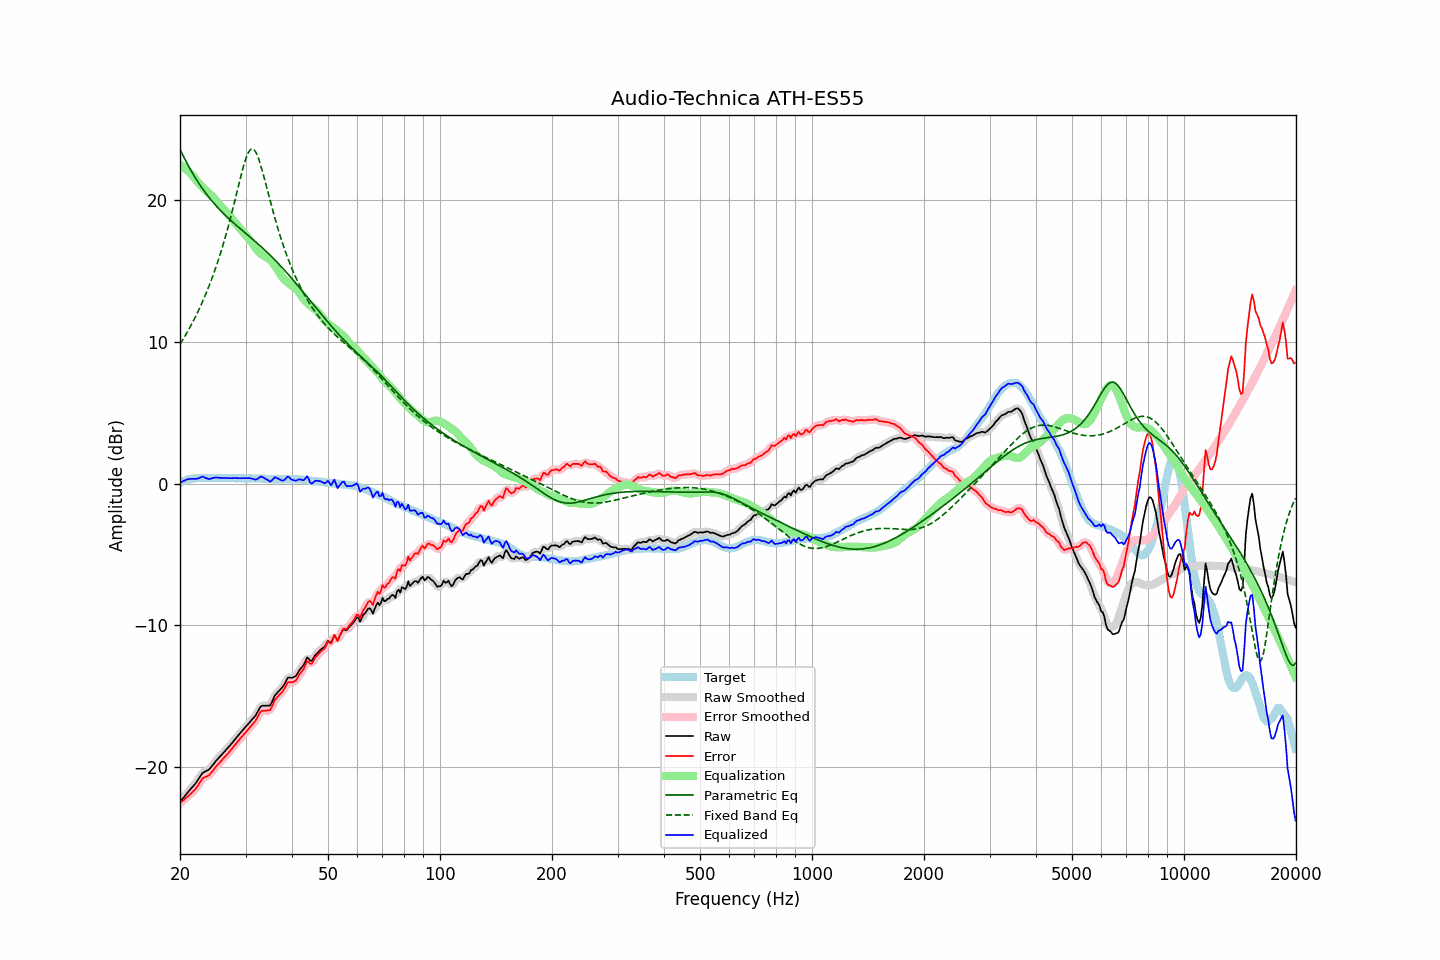

The table this chart was drawn from, first rows:
frequency, raw, error, smoothed, error_smoothed, equalization, parametric_eq, fixed_band_eq, equalized_raw, equalized_smoothed, target
20.00, -22.47, -22.55, -22.47, -22.55, 22.53, 23.60, 9.84, 0.06, 0.06, 0.08
20.20, -22.33, -22.46, -22.33, -22.46, 22.45, 23.37, 10.03, 0.13, 0.13, 0.13
20.40, -22.19, -22.37, -22.19, -22.36, 22.37, 23.14, 10.21, 0.19, 0.19, 0.18
20.61, -22.05, -22.26, -22.05, -22.27, 22.28, 22.92, 10.40, 0.23, 0.24, 0.21
20.81, -21.91, -22.17, -21.91, -22.17, 22.19, 22.70, 10.60, 0.28, 0.28, 0.26
21.02, -21.77, -22.07, -21.77, -22.07, 22.09, 22.49, 10.80, 0.32, 0.32, 0.30
21.23, -21.64, -21.96, -21.64, -21.96, 21.98, 22.28, 11.00, 0.34, 0.34, 0.32
21.44, -21.52, -21.86, -21.51, -21.86, 21.86, 22.08, 11.21, 0.34, 0.35, 0.34
21.66, -21.39, -21.75, -21.39, -21.75, 21.74, 21.89, 11.43, 0.35, 0.35, 0.36
21.87, -21.25, -21.63, -21.26, -21.63, 21.60, 21.70, 11.65, 0.34, 0.34, 0.37
22.09, -21.12, -21.51, -21.11, -21.50, 21.45, 21.51, 11.88, 0.34, 0.35, 0.39
22.31, -20.94, -21.35, -20.94, -21.34, 21.31, 21.33, 12.11, 0.37, 0.37, 0.40
22.54, -20.77, -21.17, -20.76, -21.17, 21.17, 21.16, 12.35, 0.40, 0.41, 0.40
22.76, -20.60, -21.00, -20.59, -20.99, 21.05, 20.99, 12.60, 0.45, 0.45, 0.40
22.99, -20.43, -20.82, -20.45, -20.85, 20.93, 20.83, 12.85, 0.50, 0.47, 0.39
23.22, -20.36, -20.75, -20.36, -20.75, 20.82, 20.67, 13.11, 0.46, 0.46, 0.39
23.45, -20.31, -20.70, -20.30, -20.69, 20.71, 20.52, 13.38, 0.40, 0.41, 0.39
23.69, -20.25, -20.65, -20.25, -20.65, 20.61, 20.37, 13.66, 0.36, 0.36, 0.40
23.92, -20.19, -20.59, -20.17, -20.57, 20.51, 20.22, 13.94, 0.33, 0.34, 0.40
24.16, -20.07, -20.47, -20.06, -20.47, 20.41, 20.08, 14.23, 0.35, 0.35, 0.40
24.40, -19.91, -20.33, -19.92, -20.33, 20.31, 19.95, 14.54, 0.39, 0.38, 0.41
24.65, -19.78, -20.18, -19.77, -20.18, 20.19, 19.81, 14.85, 0.41, 0.42, 0.40
24.89, -19.62, -20.03, -19.63, -20.03, 20.06, 19.68, 15.17, 0.44, 0.43, 0.40
25.14, -19.50, -19.90, -19.49, -19.90, 19.93, 19.56, 15.50, 0.43, 0.43, 0.40
25.39, -19.36, -19.78, -19.37, -19.78, 19.79, 19.44, 15.85, 0.42, 0.42, 0.41
25.65, -19.25, -19.66, -19.25, -19.65, 19.66, 19.32, 16.20, 0.41, 0.41, 0.41
25.91, -19.13, -19.53, -19.12, -19.53, 19.53, 19.20, 16.57, 0.40, 0.40, 0.40
26.16, -19.00, -19.40, -19.00, -19.40, 19.40, 19.09, 16.95, 0.41, 0.40, 0.40
26.43, -18.88, -19.28, -18.88, -19.28, 19.28, 18.97, 17.34, 0.40, 0.40, 0.40
26.69, -18.75, -19.15, -18.75, -19.15, 19.15, 18.87, 17.74, 0.40, 0.40, 0.40
26.96, -18.63, -19.03, -18.63, -19.03, 19.02, 18.76, 18.15, 0.39, 0.39, 0.40
27.23, -18.50, -18.90, -18.49, -18.90, 18.89, 18.65, 18.58, 0.39, 0.39, 0.40
27.50, -18.36, -18.76, -18.36, -18.76, 18.75, 18.55, 19.02, 0.39, 0.39, 0.40
27.77, -18.22, -18.61, -18.22, -18.61, 18.61, 18.45, 19.47, 0.40, 0.40, 0.39
28.05, -18.08, -18.47, -18.08, -18.47, 18.48, 18.35, 19.93, 0.40, 0.40, 0.39
28.33, -17.95, -18.33, -17.94, -18.33, 18.34, 18.25, 20.39, 0.39, 0.39, 0.38
28.62, -17.81, -18.19, -17.81, -18.19, 18.20, 18.15, 20.86, 0.39, 0.39, 0.38
28.90, -17.68, -18.07, -17.67, -18.06, 18.06, 18.05, 21.32, 0.39, 0.39, 0.39
29.19, -17.54, -17.92, -17.54, -17.93, 17.93, 17.95, 21.77, 0.39, 0.39, 0.38
29.48, -17.41, -17.80, -17.41, -17.80, 17.79, 17.86, 22.21, 0.39, 0.39, 0.39
29.78, -17.28, -17.66, -17.28, -17.66, 17.67, 17.76, 22.61, 0.39, 0.39, 0.38
30.08, -17.15, -17.54, -17.15, -17.54, 17.54, 17.67, 22.96, 0.39, 0.39, 0.39
30.38, -17.02, -17.40, -17.02, -17.40, 17.41, 17.57, 23.25, 0.39, 0.39, 0.38
30.68, -16.89, -17.27, -16.89, -17.27, 17.28, 17.47, 23.47, 0.39, 0.39, 0.38
30.99, -16.76, -17.14, -16.76, -17.14, 17.14, 17.38, 23.61, 0.38, 0.38, 0.38
31.30, -16.63, -17.00, -16.63, -17.01, 16.98, 17.28, 23.65, 0.35, 0.35, 0.37
31.61, -16.50, -16.87, -16.50, -16.87, 16.82, 17.18, 23.59, 0.32, 0.32, 0.37
31.93, -16.37, -16.74, -16.35, -16.72, 16.65, 17.08, 23.44, 0.29, 0.30, 0.37
32.24, -16.17, -16.54, -16.16, -16.53, 16.50, 16.98, 23.21, 0.33, 0.34, 0.36
32.57, -15.97, -16.33, -15.96, -16.32, 16.36, 16.88, 22.92, 0.40, 0.40, 0.36
32.89, -15.76, -16.12, -15.79, -16.15, 16.26, 16.78, 22.56, 0.50, 0.46, 0.36
33.22, -15.69, -16.04, -15.70, -16.05, 16.17, 16.68, 22.17, 0.48, 0.47, 0.35
33.55, -15.68, -16.03, -15.66, -16.01, 16.10, 16.57, 21.76, 0.43, 0.44, 0.35
33.89, -15.68, -16.02, -15.67, -16.01, 16.04, 16.47, 21.32, 0.36, 0.37, 0.34
34.23, -15.68, -16.02, -15.69, -16.03, 15.97, 16.36, 20.89, 0.30, 0.28, 0.34
34.57, -15.67, -16.00, -15.68, -16.02, 15.90, 16.25, 20.44, 0.23, 0.21, 0.33
34.92, -15.67, -16.00, -15.61, -15.94, 15.81, 16.14, 20.01, 0.14, 0.19, 0.33
35.27, -15.47, -15.79, -15.45, -15.78, 15.69, 16.03, 19.58, 0.22, 0.24, 0.32
35.62, -15.22, -15.54, -15.23, -15.55, 15.56, 15.92, 19.16, 0.34, 0.33, 0.32
35.97, -14.96, -15.28, -15.00, -15.32, 15.41, 15.80, 18.75, 0.46, 0.41, 0.32
... 635 more rows
